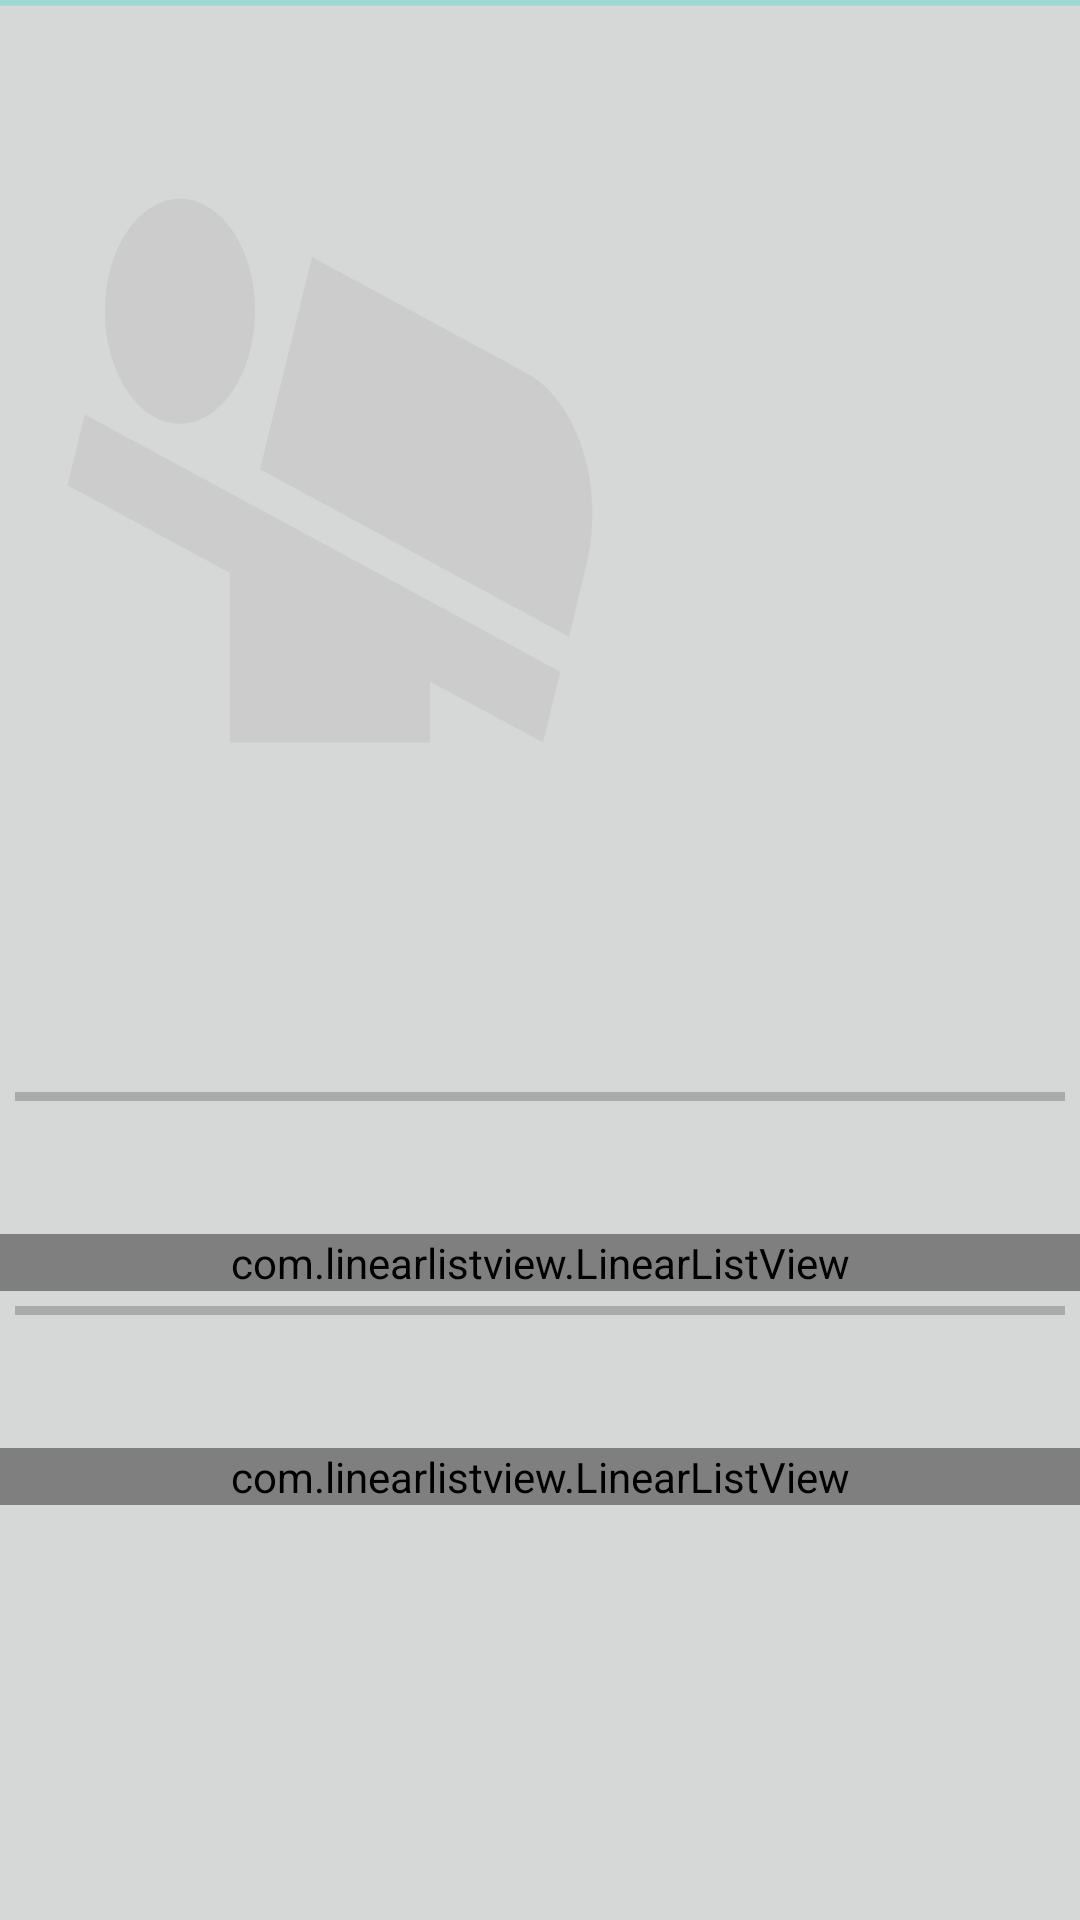

The Android layout XML behind this screen, and the referenced resources:
<!-- AndroidManifest.xml: activity theme AppTheme.NoActionBar -->
<!-- res/layout/fragment_detail.xml -->
<ScrollView xmlns:android="http://schemas.android.com/apk/res/android"
    xmlns:tools="http://schemas.android.com/tools"
    xmlns:app="http://schemas.android.com/apk/res-auto"
    android:layout_width="match_parent"
    android:layout_height="match_parent"
    android:fillViewport="true"
    android:id="@+id/movie_detail_container"
    tools:context="com.sulitous.biti.popularmovies.DetailActivityFragment">

    <RelativeLayout
        android:layout_width="match_parent"
        android:layout_height="wrap_content"
        android:background="@color/button_material_light">

        <ProgressBar
            style="?android:attr/progressBarStyleHorizontal"
            android:layout_width="fill_parent"
            android:layout_height="wrap_content"
            android:id="@+id/progressBar"
            android:indeterminate="true"
            android:layout_marginTop="-8dp"
            android:layout_marginBottom="-4dp" />

        <ImageView
            android:layout_width="200dp"
            android:layout_height="300dp"
            android:contentDescription="@string/image_poster"
            android:id="@+id/imageView_poster_detail"
            android:layout_alignParentLeft="true"
            android:layout_alignParentStart="true"
            android:layout_margin="@dimen/movie_detail_padding"
            android:background="@drawable/ic_airline_seat_flat_angled_black_24dp" />

        <TextView
            android:layout_width="fill_parent"
            android:layout_height="wrap_content"
            android:textAppearance="@style/TextAppearance.AppCompat.Subhead"
            tools:text="Sleeping Beauty \n\n1959"
            android:id="@+id/textView_release_year"
            android:layout_alignTop="@+id/imageView_poster_detail"
            android:layout_toRightOf="@+id/imageView_poster_detail"
            android:layout_toEndOf="@+id/imageView_poster_detail"
            android:padding="@dimen/movie_detail_padding"
            android:textSize="@dimen/abc_text_size_medium_material"
            android:maxLines="10"
            android:layout_marginRight="16dp"
            android:layout_marginEnd="16dp"
            android:textStyle="bold" />

        <TextView
            android:layout_width="wrap_content"
            android:layout_height="wrap_content"
            android:id="@+id/runtime_textView"
            android:layout_below="@+id/textView_release_year"
            android:layout_toRightOf="@+id/imageView_poster_detail"
            android:layout_toEndOf="@+id/imageView_poster_detail"
            tools:text="--min"
            android:padding="@dimen/movie_detail_padding"
            android:textAppearance="@style/TextAppearance.AppCompat.Medium" />

        <TextView
            android:layout_width="wrap_content"
            android:layout_height="wrap_content"
            android:textAppearance="@style/TextAppearance.AppCompat.Subhead"
            tools:text="6.7 / 10"
            android:id="@+id/textView_vote_average"
            android:layout_below="@+id/runtime_textView"
            android:layout_toRightOf="@+id/imageView_poster_detail"
            android:layout_toEndOf="@+id/imageView_poster_detail"
            android:padding="@dimen/movie_detail_padding"
            android:textSize="@dimen/abc_text_size_medium_material" />

        <TextView
            android:layout_width="wrap_content"
            android:layout_height="wrap_content"
            tools:text="A beautiful princess born in a faraway kingdom is destined by a terrible curse to prick her finger on the spindle of a spinning wheel and fall into a deep sleep that can only be awakened by true love&apos;s first kiss. Determined to protect her, her parents ask three fairies to raise her in hiding. But the evil Maleficent is just as determined to seal the princess&apos;s fate."
            android:id="@+id/textView_overview"
            android:layout_below="@+id/imageView_poster_detail"
            android:layout_alignLeft="@+id/imageView_poster_detail"
            android:layout_alignStart="@+id/imageView_poster_detail"
            android:textAppearance="@style/Base.TextAppearance.AppCompat.Body1"
            android:padding="@dimen/movie_detail_padding" />

        <View
            android:layout_width="match_parent"
            android:layout_height="3dp"
            android:background="@android:color/darker_gray"
            android:layout_below="@+id/textView_overview"
            android:padding="5dp"
            android:layout_margin="5dp"
            android:id="@+id/view" />

        <TextView
            android:layout_width="wrap_content"
            android:layout_height="wrap_content"
            android:textAppearance="?android:attr/textAppearanceLarge"
            tools:text="Trailers"
            android:id="@+id/textView_trailer_title"
            android:layout_below="@+id/view"
            android:layout_centerHorizontal="true"
            android:padding="5dp" />
        <com.linearlistview.LinearListView
            android:layout_width="match_parent"
            android:layout_height="wrap_content"
            android:id="@+id/listView_trailers"
            android:layout_below="@+id/textView_trailer_title"
            android:orientation="vertical"
            android:showDividers="end"
            android:dividerPadding="2dp"
            app:dividerThickness="2dp" />
        <TextView
            android:layout_width="match_parent"
            android:layout_height="wrap_content"
            tools:text="No Trailers found"
            android:id="@+id/textView_empty_trailer_list"
            android:gravity="center"
            android:visibility="gone"
            android:layout_below="@+id/listView_trailers"
            android:layout_marginTop="10dp"
            android:layout_marginBottom="20dp" />
        <View
            android:layout_width="match_parent"
            android:layout_height="3dp"
            android:background="@android:color/darker_gray"
            android:layout_below="@+id/textView_empty_trailer_list"
            android:padding="5dp"
            android:layout_margin="5dp"
            android:id="@+id/viewbar"/>

        <TextView
            android:layout_width="wrap_content"
            android:layout_height="wrap_content"
            android:textAppearance="?android:attr/textAppearanceLarge"
            tools:text="Reviews"
            android:id="@+id/textView_reviews_title"
            android:layout_below="@+id/viewbar"
            android:layout_centerHorizontal="true"
            android:padding="5dp"/>
        <com.linearlistview.LinearListView
            android:layout_width="match_parent"
            android:layout_height="wrap_content"
            android:id="@+id/linearlist"
            android:orientation="vertical"
            android:showDividers="end"
            android:dividerPadding="2dp"
            app:dividerThickness="2dp"
            android:layout_below="@+id/textView_reviews_title"
            tools:text="Nothing Found" />

        <TextView
            android:layout_width="match_parent"
            android:layout_height="wrap_content"
            tools:text="No Review found"
            android:id="@+id/textView_empty_list_item"
            android:gravity="center"
            android:visibility="gone"
            android:layout_below="@+id/linearlist"
            android:layout_marginTop="10dp"
            android:layout_marginBottom="20dp" />

    </RelativeLayout>
</ScrollView>
<!-- resources referenced by this layout -->
<resources>
  <dimen name="movie_detail_padding">10dp</dimen>
  <!-- drawable ic_airline_seat_flat_angled_black_24dp (drawable) -->
  <vector xmlns:android="http://schemas.android.com/apk/res/android"
          android:width="24dp"
          android:height="24dp"
          android:viewportWidth="24.0"
          android:viewportHeight="24.0">
      <path
          android:fillColor="#cccccc"
          android:pathData="M22.25,14.29l-0.69,1.89L9.2,11.71l2.08,-5.66 8.56,3.09c2.1,0.76 3.18,3.06 2.41,5.15zM1.5,12.14L8,14.48L8,19h8v-1.63L20.52,19l0.69,-1.89 -19.02,-6.86 -0.69,1.89zM7.3,10.2c1.49,-0.72 2.12,-2.51 1.41,-4C7.99,4.71 6.2,4.08 4.7,4.8c-1.49,0.71 -2.12,2.5 -1.4,4 0.71,1.49 2.5,2.12 4,1.4z"/>
  </vector>
  <string name="image_poster">Image title</string>
  <style name="AppTheme.NoActionBar">
          <item name="windowActionBar">false</item>
          <item name="windowNoTitle">true</item>
      </style>
</resources>
